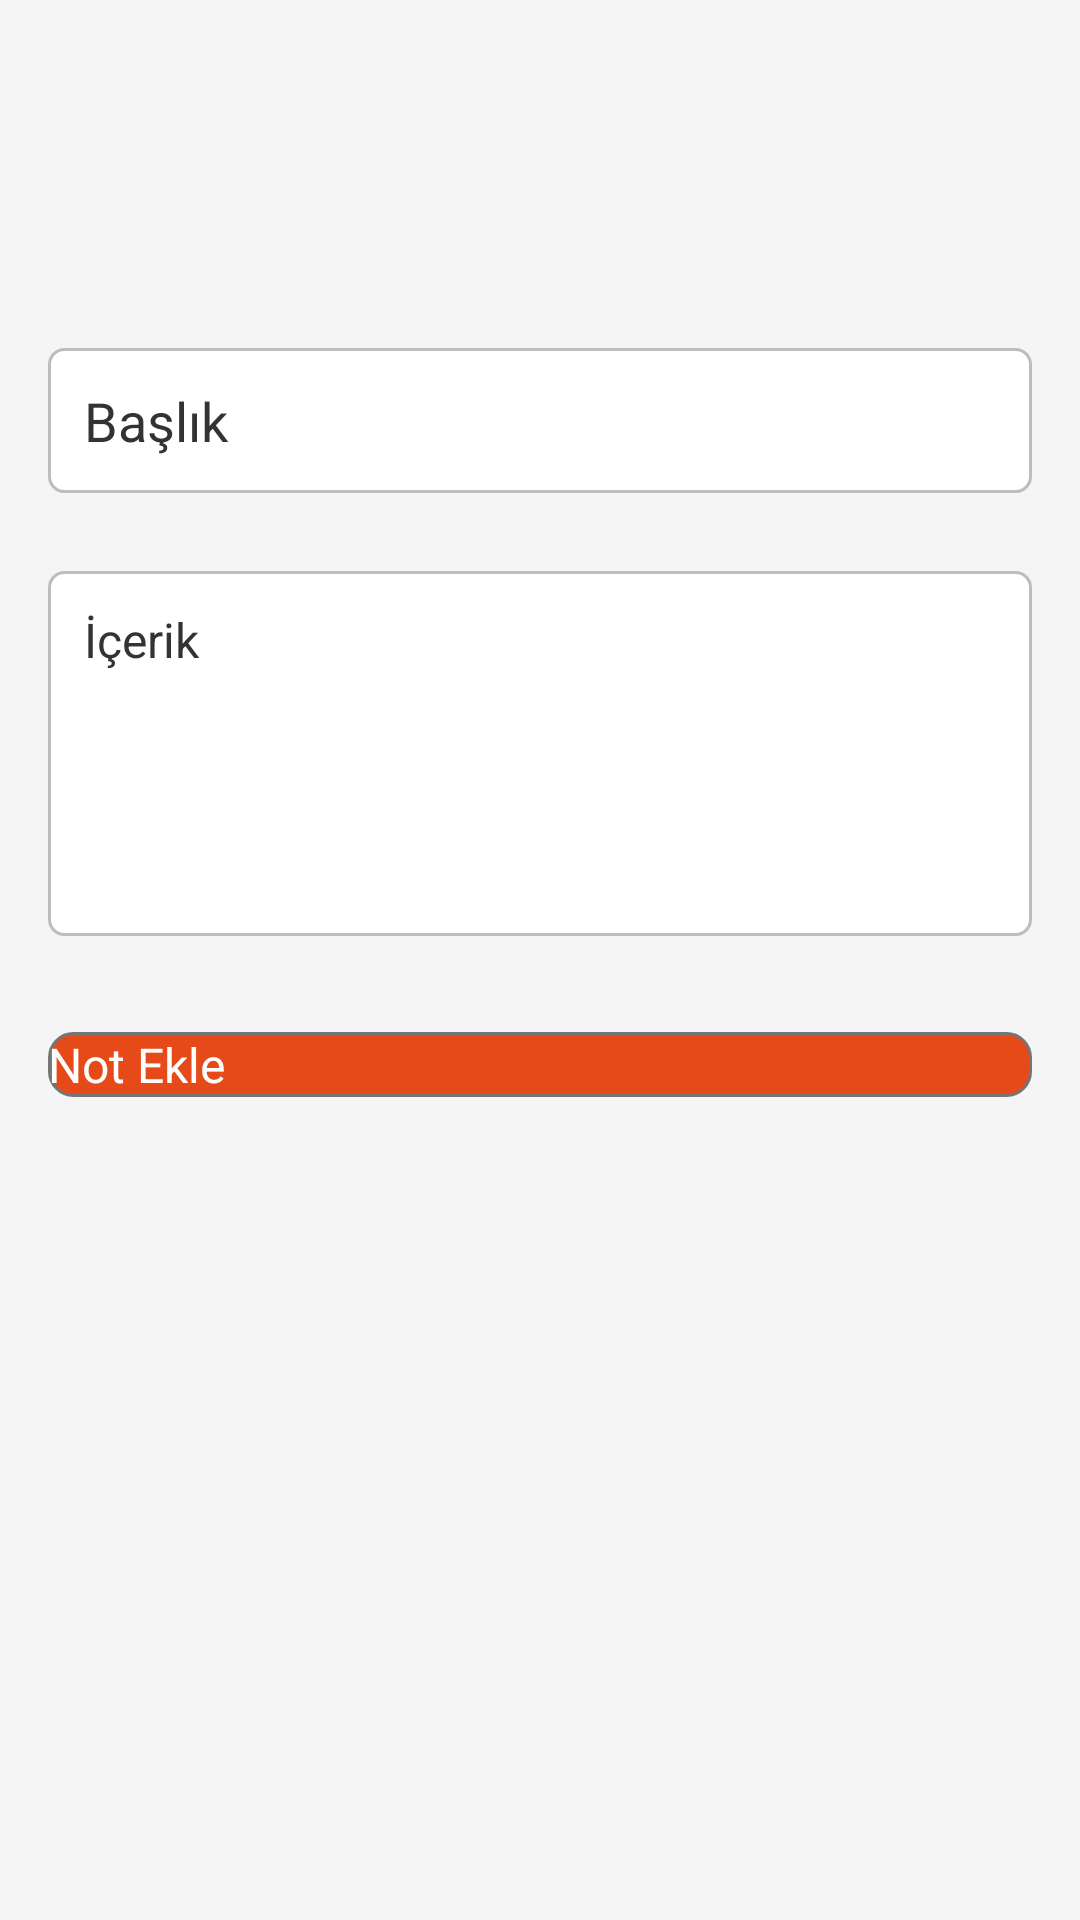

Produce the Android XML layout that renders to this screen, including the resource entries it uses.
<!-- AndroidManifest.xml: application theme Theme.NoteApp -->
<!-- res/layout/activity_add.xml -->
<?xml version="1.0" encoding="utf-8"?>
<RelativeLayout xmlns:android="http://schemas.android.com/apk/res/android"
    android:layout_width="match_parent"
    android:layout_height="match_parent"
    android:padding="16dp"
    android:background="#f5f5f5">

    <EditText
        android:id="@+id/titleEditText"
        android:layout_width="match_parent"
        android:layout_height="wrap_content"
        android:layout_marginTop="100dp"
        android:layout_marginBottom="16dp"
        android:hint="Başlık"
        android:inputType="text"
        android:padding="12dp"
        android:background="@drawable/edit_text_background"
        android:textColor="#333333"
        android:textSize="18sp"
        android:fontFamily="sans-serif" />

    <EditText
        android:id="@+id/contentEditText"
        android:layout_width="match_parent"
        android:layout_height="wrap_content"
        android:layout_below="@id/titleEditText"
        android:layout_marginTop="10dp"
        android:layout_marginBottom="16dp"
        android:gravity="top"
        android:hint="İçerik"
        android:inputType="textMultiLine"
        android:minLines="5"
        android:padding="12dp"
        android:background="@drawable/edit_text_background"
        android:textColor="#333333"
        android:textSize="16sp"
        android:fontFamily="sans-serif" />

    <Spinner
        android:id="@+id/categorySpinner"
        style="@style/SpinnerTextStyle"
        android:layout_width="match_parent"
        android:layout_height="wrap_content"
        android:layout_below="@id/contentEditText"
        android:layout_marginBottom="16dp"/>

    <Button
        android:id="@+id/addNoteButton"
        android:layout_width="match_parent"
        android:layout_height="wrap_content"
        android:layout_below="@id/categorySpinner"
        android:onClick="saveNote"
        android:text="Not Ekle"
        android:background="@drawable/button_background"
        android:textColor="#FFFFFF"
        android:textSize="16sp"
        android:fontFamily="sans-serif"
        android:textAllCaps="false" />

</RelativeLayout>
<!-- resources referenced by this layout -->
<resources>
  <!-- drawable button_background (drawable) -->
  <?xml version="1.0" encoding="utf-8"?>
  <shape xmlns:android="http://schemas.android.com/apk/res/android">
      <solid android:color="@color/button_background_dark" /> 
      <corners android:radius="8dp" /> 
      <stroke
          android:width="1dp"
          android:color="@color/hint_color" /> 
  </shape>
  <!-- drawable edit_text_background (drawable) -->
  <?xml version="1.0" encoding="utf-8"?>
      <shape xmlns:android="http://schemas.android.com/apk/res/android">
          <solid android:color="@color/edit_text_background"/> 
          <corners android:radius="5dp"/> 
          <stroke android:width="1dp" android:color="@color/stroke_color"/> 
      </shape>
  <style name="SpinnerTextStyle">
          <item name="android:textColor">#D50000</item> 
          <item name="android:textSize">16sp</item> 
      </style>
  <color name="button_background_dark">#E64A19</color>
  <color name="hint_color">#757575</color>
  <color name="edit_text_background">#FFFFFF</color>
  <color name="stroke_color">#BDBDBD</color>
</resources>
